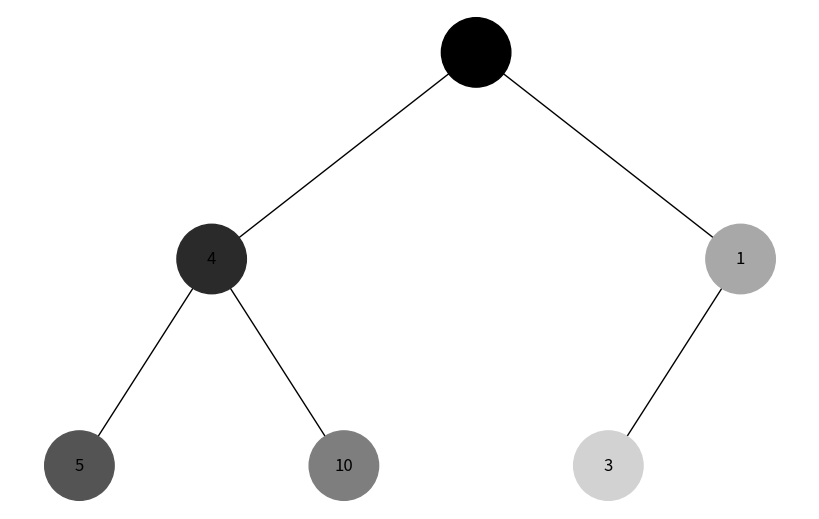
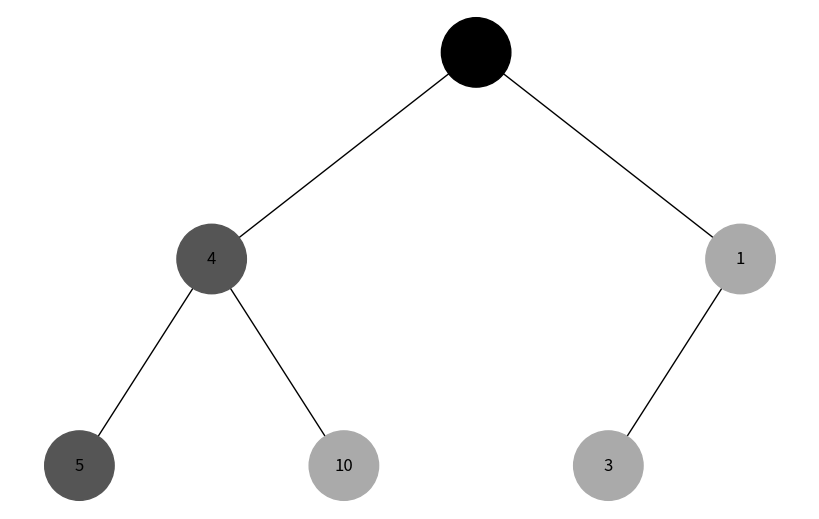

Recreate these plots in Python, in order.
import uuid
import networkx as nx
import matplotlib.pyplot as plt
from collections import deque


class Node:
    def __init__(self, key, color="skyblue"):
        self.left = None
        self.right = None
        self.val = key
        self.color = color  # Додатковий аргумент для зберігання кольору вузла
        self.id = str(uuid.uuid4())  # Унікальний ідентифікатор для кожного вузла

def add_edges(graph, node, pos, x=0, y=0, layer=1):
    if node is not None:
        graph.add_node(node.id, color=node.color, label=node.val)  # Використання id та збереження значення вузла
        if node.left:
            graph.add_edge(node.id, node.left.id)
            l = x - 1 / 2 ** layer
            pos[node.left.id] = (l, y - 1)
            l = add_edges(graph, node.left, pos, x=l, y=y - 1, layer=layer + 1)
        if node.right:
            graph.add_edge(node.id, node.right.id)
            r = x + 1 / 2 ** layer
            pos[node.right.id] = (r, y - 1)
            r = add_edges(graph, node.right, pos, x=r, y=y - 1, layer=layer + 1)
    return graph
def dfs_traversal(tree_root):
    visited = set()
    dfs_result = []
    
    def dfs(node):
        if node is not None and node.id not in visited:
            visited.add(node.id)
            dfs_result.append(node.id)
            dfs(node.left)
            dfs(node.right)
    
    dfs(tree_root)
    return dfs_result

def bfs_traversal(tree_root):
    visited = set()
    bfs_result = []
    queue = deque([tree_root])
    
    while queue:
        node = queue.popleft()
        if node is not None and node.id not in visited:
            visited.add(node.id)
            bfs_result.append(node.id)
            queue.append(node.left)
            queue.append(node.right)
    
    return bfs_result

def draw_tree(tree_root, traversal_type):
    if traversal_type == "BFS":
        traversal_sequence = bfs_traversal(tree_root)
        distances = get_distances(tree_root)
    elif traversal_type == "DFS":
        traversal_sequence = dfs_traversal(tree_root)
    else:
        raise ValueError("Invalid traversal type. Please use 'BFS' or 'DFS'.")

    tree = nx.DiGraph()
    pos = {tree_root.id: (0, 0)}
    tree = add_edges(tree, tree_root, pos)

    if traversal_type == "DFS":
        colors = [f'#{i:02x}{i:02x}{i:02x}' for i in range(0, 256, int(256/len(traversal_sequence)))]
        node_colors = {node_id: colors[i] for i, node_id in enumerate(traversal_sequence)}
    else:  
        max_distance = max(distances.values())
        colors = [f'#{i:02x}{i:02x}{i:02x}' for i in range(0, 256, int(256/(max_distance + 1)))]
        node_colors = {node_id: colors[distances[node_id]] for node_id in traversal_sequence}

    labels = {node[0]: tree.nodes[node[0]]['label'] for node in tree.nodes(data=True)}

    plt.figure(figsize=(8, 5))
    nx.draw(tree, pos=pos, labels=labels, arrows=False, node_size=2500, node_color=list(node_colors.values()))
    plt.show()

def get_distances(tree_root):
    distances = {tree_root.id: 0}
    queue = deque([(tree_root, 0)])

    while queue:
        node, distance = queue.popleft()
        for neighbor in [node.left, node.right]:
            if neighbor and neighbor.id not in distances:
                distances[neighbor.id] = distance + 1
                queue.append((neighbor, distance + 1))

    return distances


if __name__ == '__main__':
    root = Node(0)
    root.left = Node(4)
    root.left.left = Node(5)
    root.left.right = Node(10)
    root.right = Node(1)
    root.right.left = Node(3)

    # Відображення дерева
    draw_tree(root, "DFS")

    draw_tree(root, "BFS")
